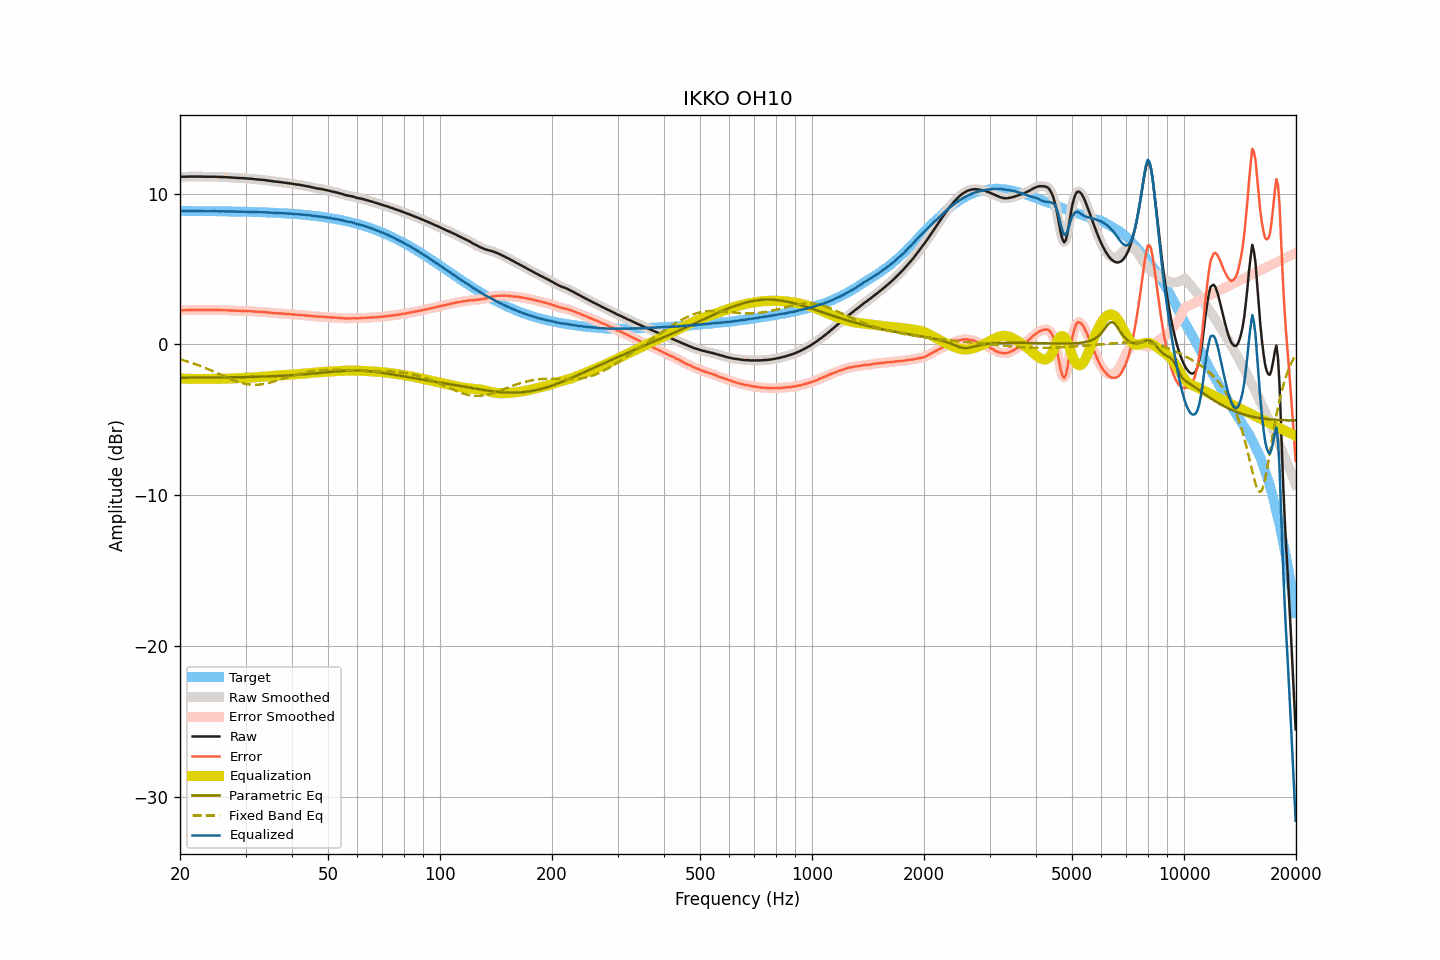

The data file committed next to this chart (first rows):
frequency, raw, smoothed, error, error_smoothed, equalization, parametric_eq, fixed_band_eq, equalized_raw, equalized_smoothed, target
20.00, 11.13, 11.13, 2.27, 2.27, -2.27, -2.21, -0.99, 8.86, 8.86, 8.86
20.20, 11.13, 11.13, 2.27, 2.27, -2.27, -2.21, -1.02, 8.86, 8.86, 8.86
20.40, 11.13, 11.13, 2.27, 2.27, -2.27, -2.21, -1.05, 8.86, 8.86, 8.86
20.61, 11.13, 11.13, 2.27, 2.27, -2.28, -2.21, -1.08, 8.85, 8.85, 8.86
20.81, 11.13, 11.13, 2.27, 2.28, -2.28, -2.21, -1.11, 8.85, 8.85, 8.86
21.02, 11.14, 11.14, 2.28, 2.28, -2.28, -2.21, -1.14, 8.86, 8.86, 8.86
21.23, 11.14, 11.14, 2.28, 2.28, -2.28, -2.21, -1.18, 8.86, 8.86, 8.85
21.44, 11.14, 11.14, 2.28, 2.29, -2.28, -2.21, -1.21, 8.86, 8.86, 8.85
21.66, 11.14, 11.14, 2.29, 2.29, -2.29, -2.20, -1.25, 8.85, 8.85, 8.85
21.87, 11.14, 11.14, 2.29, 2.29, -2.29, -2.20, -1.29, 8.85, 8.85, 8.85
22.09, 11.14, 11.14, 2.29, 2.29, -2.29, -2.20, -1.32, 8.85, 8.85, 8.85
22.31, 11.14, 11.14, 2.29, 2.29, -2.29, -2.20, -1.36, 8.85, 8.85, 8.85
22.54, 11.14, 11.14, 2.29, 2.29, -2.29, -2.20, -1.40, 8.85, 8.85, 8.85
22.76, 11.14, 11.14, 2.29, 2.29, -2.29, -2.20, -1.44, 8.85, 8.85, 8.85
22.99, 11.14, 11.14, 2.29, 2.29, -2.29, -2.20, -1.48, 8.85, 8.85, 8.85
23.22, 11.13, 11.13, 2.28, 2.29, -2.29, -2.20, -1.53, 8.84, 8.85, 8.85
23.45, 11.13, 11.13, 2.28, 2.28, -2.29, -2.20, -1.57, 8.84, 8.84, 8.85
23.69, 11.13, 11.13, 2.28, 2.28, -2.29, -2.20, -1.62, 8.84, 8.84, 8.84
23.92, 11.13, 11.13, 2.29, 2.29, -2.29, -2.20, -1.66, 8.84, 8.84, 8.84
24.16, 11.13, 11.13, 2.29, 2.29, -2.29, -2.20, -1.71, 8.84, 8.84, 8.84
24.40, 11.13, 11.13, 2.29, 2.29, -2.29, -2.20, -1.75, 8.84, 8.84, 8.84
24.65, 11.13, 11.13, 2.29, 2.29, -2.29, -2.20, -1.80, 8.84, 8.84, 8.84
24.89, 11.13, 11.13, 2.29, 2.29, -2.29, -2.19, -1.85, 8.84, 8.84, 8.84
25.14, 11.12, 11.12, 2.28, 2.28, -2.28, -2.19, -1.90, 8.83, 8.84, 8.84
25.39, 11.12, 11.12, 2.28, 2.28, -2.28, -2.19, -1.95, 8.84, 8.83, 8.84
25.65, 11.11, 11.11, 2.27, 2.28, -2.28, -2.19, -2.00, 8.83, 8.83, 8.83
25.91, 11.11, 11.11, 2.28, 2.28, -2.28, -2.19, -2.04, 8.83, 8.83, 8.83
26.16, 11.11, 11.11, 2.28, 2.27, -2.27, -2.19, -2.09, 8.84, 8.83, 8.83
26.43, 11.10, 11.10, 2.27, 2.27, -2.27, -2.19, -2.14, 8.83, 8.83, 8.83
26.69, 11.10, 11.10, 2.27, 2.27, -2.27, -2.19, -2.19, 8.83, 8.83, 8.83
26.96, 11.09, 11.09, 2.26, 2.26, -2.26, -2.18, -2.23, 8.83, 8.83, 8.83
27.23, 11.08, 11.08, 2.25, 2.26, -2.26, -2.18, -2.28, 8.82, 8.83, 8.82
27.50, 11.08, 11.07, 2.26, 2.25, -2.25, -2.18, -2.32, 8.83, 8.82, 8.82
27.77, 11.07, 11.07, 2.25, 2.25, -2.25, -2.18, -2.37, 8.82, 8.82, 8.82
28.05, 11.06, 11.06, 2.24, 2.24, -2.24, -2.18, -2.41, 8.82, 8.82, 8.82
28.33, 11.06, 11.05, 2.24, 2.24, -2.24, -2.18, -2.44, 8.82, 8.82, 8.82
28.62, 11.05, 11.05, 2.23, 2.23, -2.24, -2.17, -2.48, 8.81, 8.81, 8.81
28.90, 11.04, 11.04, 2.23, 2.23, -2.23, -2.17, -2.52, 8.81, 8.81, 8.81
29.19, 11.04, 11.04, 2.23, 2.23, -2.23, -2.17, -2.55, 8.81, 8.81, 8.81
29.48, 11.03, 11.03, 2.22, 2.22, -2.22, -2.17, -2.57, 8.81, 8.81, 8.81
29.78, 11.03, 11.03, 2.22, 2.22, -2.22, -2.17, -2.60, 8.81, 8.81, 8.81
30.08, 11.02, 11.02, 2.22, 2.22, -2.22, -2.16, -2.62, 8.80, 8.80, 8.80
30.38, 11.01, 11.01, 2.21, 2.21, -2.21, -2.16, -2.64, 8.80, 8.80, 8.80
30.68, 11.00, 11.00, 2.20, 2.21, -2.21, -2.16, -2.65, 8.79, 8.80, 8.80
30.99, 11.00, 11.00, 2.21, 2.20, -2.20, -2.16, -2.67, 8.80, 8.80, 8.79
31.30, 10.99, 10.99, 2.20, 2.19, -2.19, -2.15, -2.67, 8.80, 8.79, 8.79
31.61, 10.97, 10.97, 2.18, 2.19, -2.18, -2.15, -2.68, 8.78, 8.79, 8.79
31.93, 10.96, 10.96, 2.17, 2.18, -2.18, -2.15, -2.68, 8.78, 8.78, 8.78
32.24, 10.95, 10.95, 2.17, 2.17, -2.17, -2.15, -2.67, 8.78, 8.78, 8.78
32.57, 10.94, 10.94, 2.16, 2.16, -2.16, -2.14, -2.67, 8.77, 8.77, 8.78
32.89, 10.93, 10.93, 2.16, 2.16, -2.16, -2.14, -2.66, 8.77, 8.77, 8.77
33.22, 10.92, 10.92, 2.15, 2.15, -2.15, -2.14, -2.64, 8.77, 8.77, 8.77
33.55, 10.92, 10.91, 2.15, 2.15, -2.14, -2.13, -2.62, 8.78, 8.77, 8.77
33.89, 10.90, 10.90, 2.14, 2.14, -2.14, -2.13, -2.60, 8.76, 8.77, 8.76
34.23, 10.89, 10.89, 2.13, 2.13, -2.13, -2.12, -2.58, 8.76, 8.76, 8.76
34.57, 10.87, 10.87, 2.12, 2.12, -2.12, -2.12, -2.56, 8.75, 8.76, 8.75
34.92, 10.86, 10.86, 2.11, 2.11, -2.11, -2.12, -2.53, 8.75, 8.75, 8.75
35.27, 10.84, 10.84, 2.10, 2.09, -2.10, -2.11, -2.50, 8.74, 8.74, 8.74
35.62, 10.82, 10.82, 2.08, 2.08, -2.09, -2.11, -2.47, 8.73, 8.74, 8.74
35.97, 10.81, 10.81, 2.07, 2.07, -2.08, -2.10, -2.44, 8.73, 8.73, 8.73
... 635 more rows
